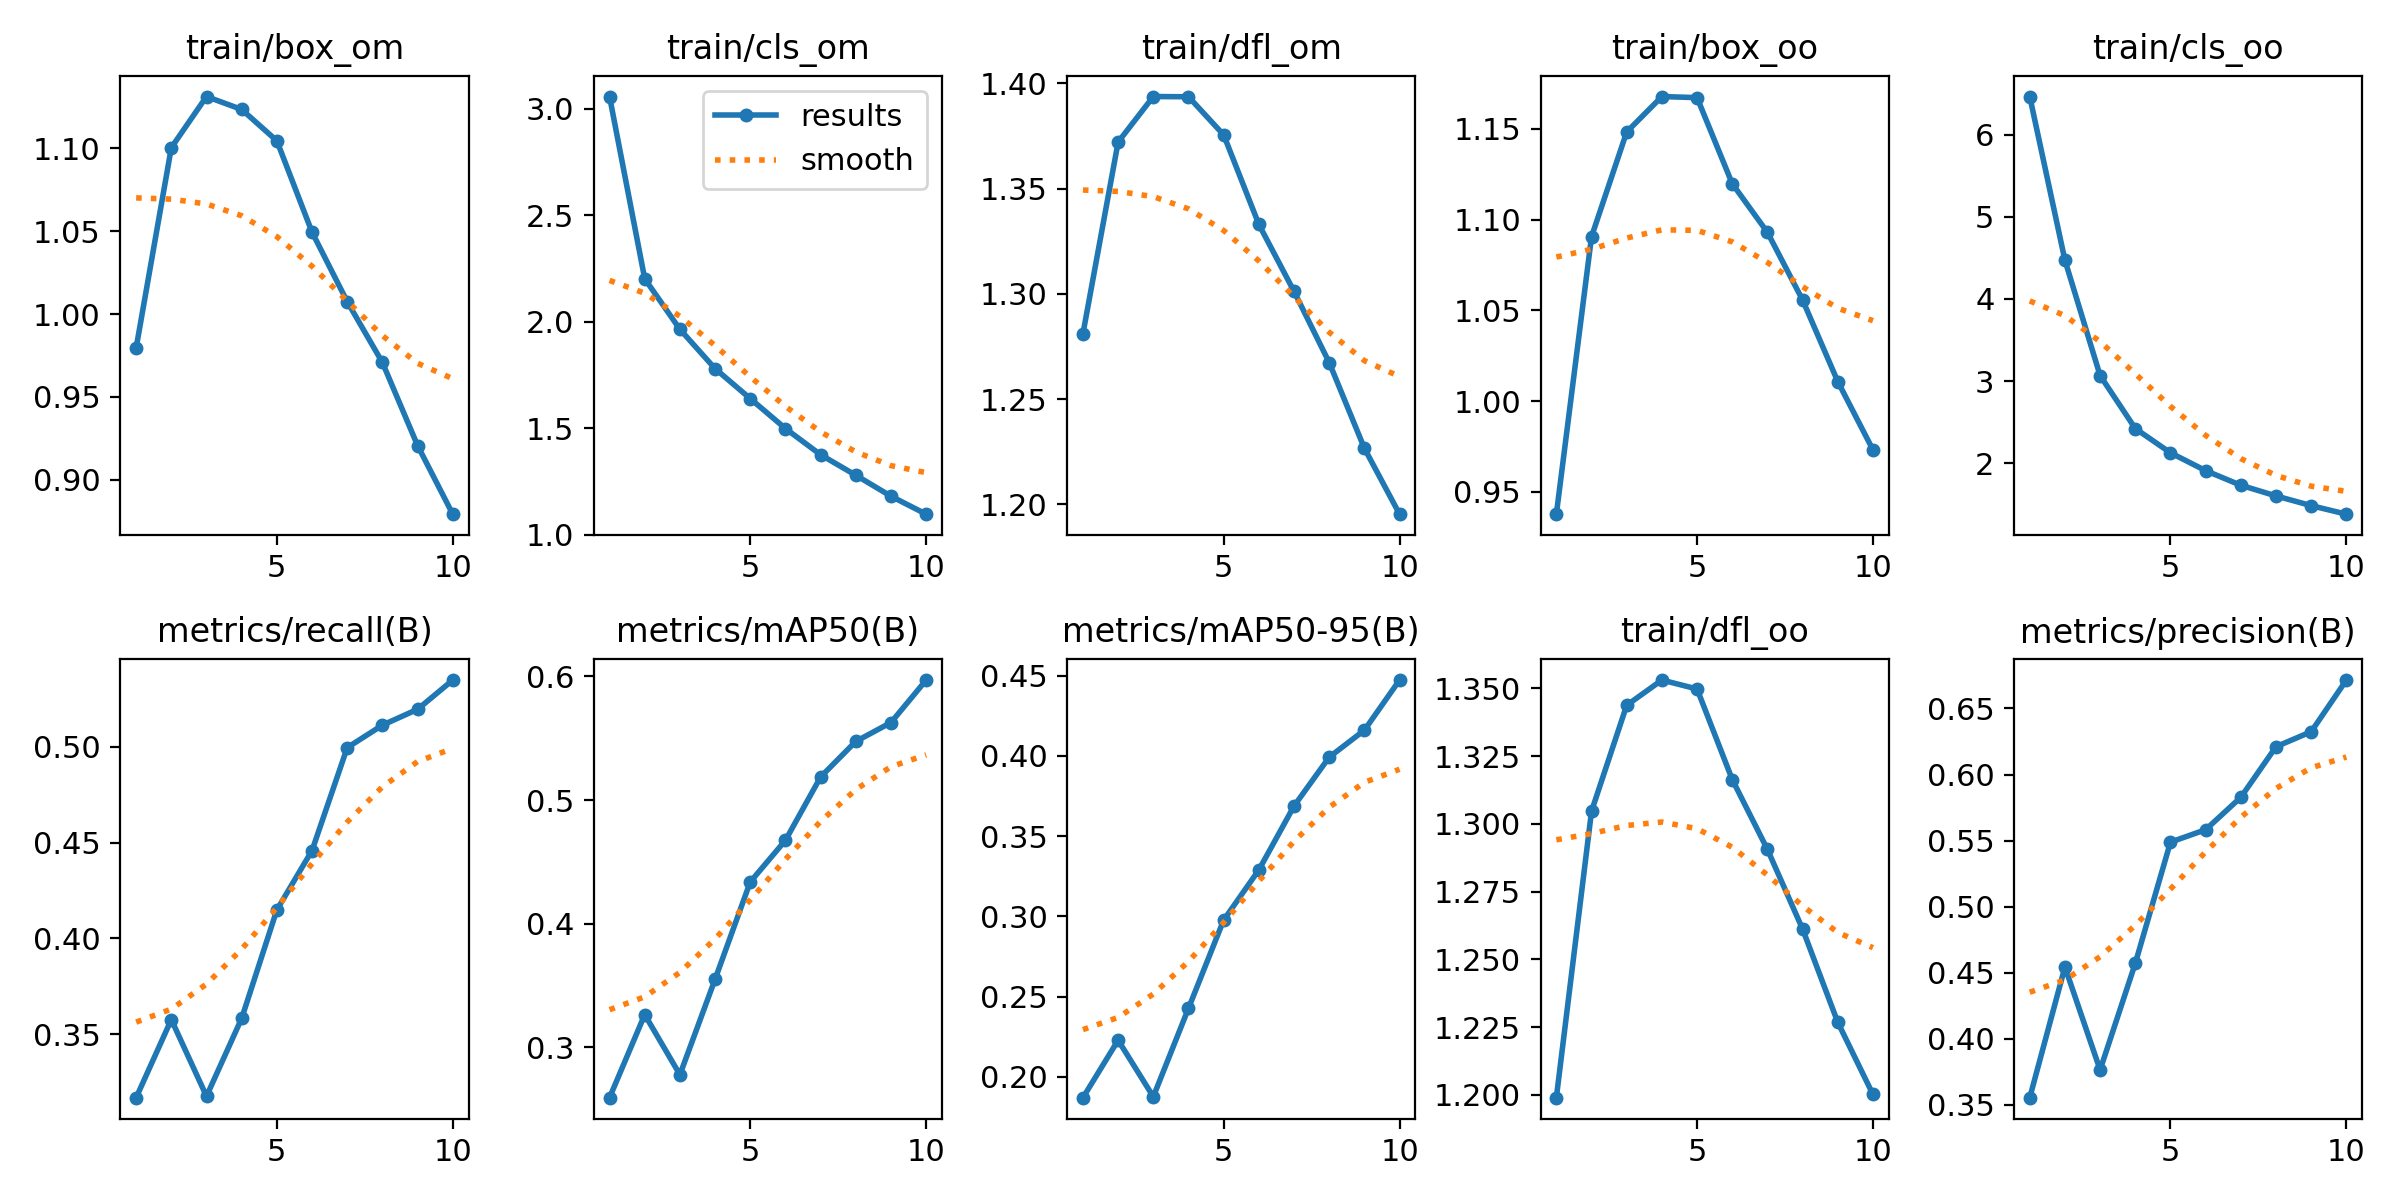

Values plotted in this chart, from the file beside it:
epoch, train/box_om, train/cls_om, train/dfl_om, train/box_oo, train/cls_oo, train/dfl_oo, metrics/precision(B), metrics/recall(B), metrics/mAP50(B), metrics/mAP50-95(B), val/box_om, val/cls_om, val/dfl_om, val/box_oo, val/cls_oo, val/dfl_oo, lr/pg0, lr/pg1, lr/pg2
1, 0.9796, 3.057, 1.281, 0.9377, 6.464, 1.199, 0.3554, 0.3169, 0.2592, 0.1869, 1.097, 2.293, 1.321, 1.049, 4.896, 1.238, 0.0001387, 0.0001387, 0.0001387
2, 1.1, 2.202, 1.372, 1.091, 4.472, 1.305, 0.4543, 0.3577, 0.3264, 0.2227, 1.145, 2.126, 1.384, 1.125, 3.469, 1.327, 0.0002502, 0.0002502, 0.0002502
3, 1.131, 1.964, 1.394, 1.148, 3.068, 1.344, 0.3764, 0.3176, 0.2778, 0.1875, 1.184, 2.131, 1.409, 1.187, 2.841, 1.362, 0.0003342, 0.0003342, 0.0003342
4, 1.123, 1.78, 1.394, 1.168, 2.424, 1.353, 0.4571, 0.3583, 0.355, 0.2427, 1.158, 1.822, 1.399, 1.193, 2.349, 1.368, 0.0002931, 0.0002931, 0.0002931
5, 1.105, 1.639, 1.375, 1.167, 2.128, 1.35, 0.5488, 0.4149, 0.4338, 0.2977, 1.1, 1.612, 1.344, 1.149, 2.017, 1.325, 0.0002931, 0.0002931, 0.0002931
6, 1.049, 1.498, 1.333, 1.12, 1.911, 1.316, 0.5582, 0.4459, 0.4674, 0.3289, 1.073, 1.502, 1.311, 1.127, 1.872, 1.298, 0.0002519, 0.0002519, 0.0002519
7, 1.008, 1.375, 1.301, 1.093, 1.733, 1.291, 0.5828, 0.4996, 0.5187, 0.3687, 1.016, 1.379, 1.262, 1.091, 1.713, 1.261, 0.0002106, 0.0002106, 0.0002106
8, 0.9708, 1.279, 1.267, 1.056, 1.603, 1.261, 0.6211, 0.5113, 0.5474, 0.3992, 0.9869, 1.318, 1.234, 1.056, 1.644, 1.232, 0.0001693, 0.0001693, 0.0001693
9, 0.9207, 1.181, 1.227, 1.011, 1.485, 1.227, 0.6324, 0.5196, 0.5627, 0.416, 0.9717, 1.278, 1.223, 1.038, 1.584, 1.219, 0.000128, 0.000128, 0.000128
10, 0.8793, 1.096, 1.195, 0.9732, 1.381, 1.2, 0.6715, 0.5349, 0.5971, 0.4473, 0.9375, 1.187, 1.184, 1.012, 1.474, 1.19, 8.6736e-05, 8.6736e-05, 8.6736e-05
